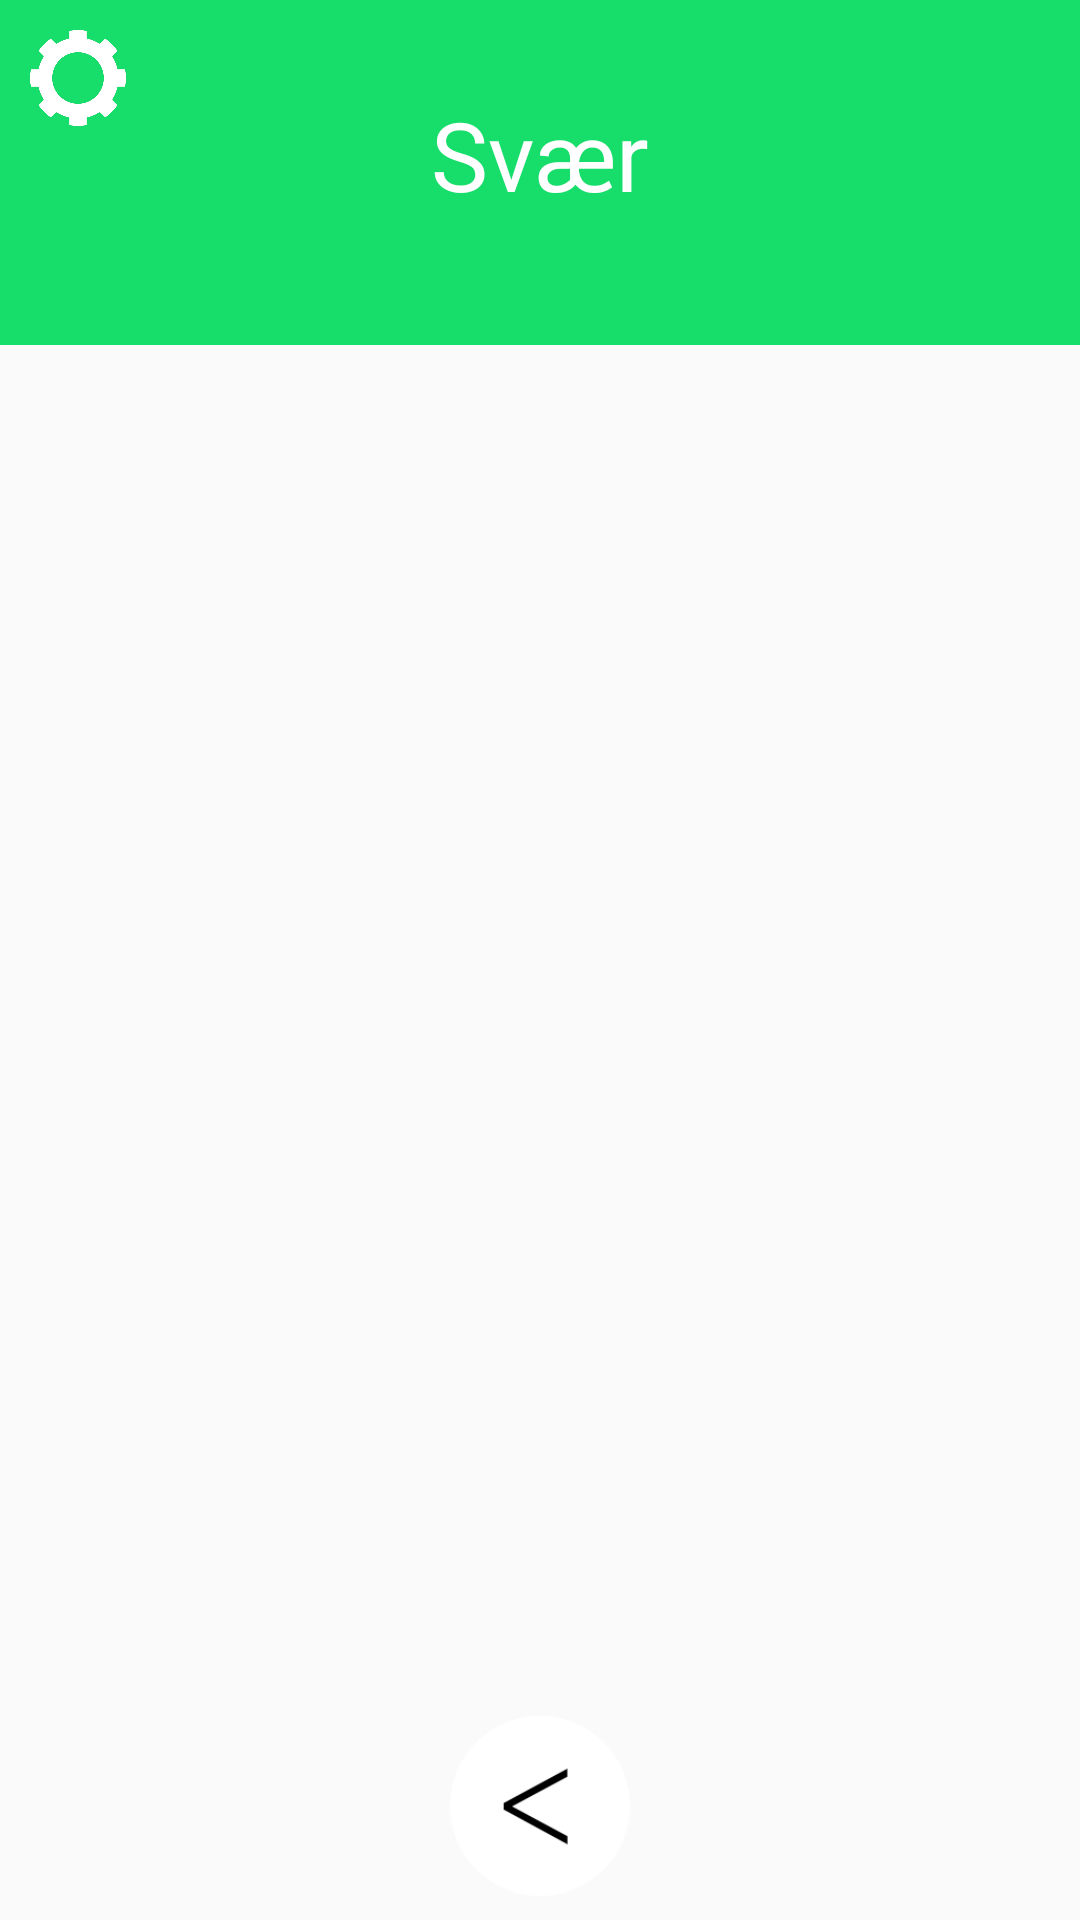

Reconstruct the res/layout file that produces this screen, plus the resources it refers to.
<!-- AndroidManifest.xml: application theme Theme.AppCompat.Light.NoActionBar -->
<!-- res/layout/activity_hard_hs.xml -->
<?xml version="1.0" encoding="utf-8"?>
<android.support.constraint.ConstraintLayout xmlns:android="http://schemas.android.com/apk/res/android"
    xmlns:app="http://schemas.android.com/apk/res-auto"
    xmlns:tools="http://schemas.android.com/tools"
    android:layout_width="match_parent"
    android:layout_height="match_parent"
    android:background="#fafafa"
    tools:context=".Activities.HardHsActivity">

    <Button
        android:id="@+id/optionsBtn"
        android:layout_width="32dp"
        android:layout_height="32dp"
        android:layout_marginStart="10dp"
        android:layout_marginTop="10dp"
        android:background="@drawable/cockwheelbtn"
        app:layout_constraintStart_toStartOf="parent"
        app:layout_constraintTop_toTopOf="parent" />

    <ImageView
        android:id="@+id/greenRectangle_imageView"
        android:layout_width="0dp"
        android:layout_height="115dp"
        app:layout_constraintEnd_toEndOf="parent"
        app:layout_constraintStart_toStartOf="parent"
        app:srcCompat="@drawable/game_rectangle"
        tools:layout_editor_absoluteY="0dp" />

    <TextView
        android:id="@+id/hardTxt_textView"
        android:layout_width="wrap_content"
        android:layout_height="wrap_content"
        android:layout_marginEnd="8dp"
        android:layout_marginStart="8dp"
        android:layout_marginTop="30dp"
        android:contentDescription="Svær"
        android:text="@string/Svær"
        android:textColor="#FFF"
        android:textSize="32sp"
        app:layout_constraintEnd_toEndOf="parent"
        app:layout_constraintStart_toStartOf="parent"
        app:layout_constraintTop_toTopOf="parent" />

    <ListView
        android:id="@+id/scoreList_dynamic"
        android:layout_width="wrap_content"
        android:layout_height="0dp"
        android:layout_marginBottom="12dp"
        android:layout_marginEnd="8dp"
        android:layout_marginStart="8dp"
        android:layout_marginTop="8dp"
        app:layout_constraintBottom_toTopOf="@+id/returnBtn"
        app:layout_constraintEnd_toEndOf="parent"
        app:layout_constraintHorizontal_bias="0.0"
        app:layout_constraintStart_toStartOf="parent"
        app:layout_constraintTop_toBottomOf="@+id/greenRectangle_imageView"
        app:layout_constraintVertical_bias="0.100000024" />

    <Button
        android:id="@+id/returnBtn"
        android:layout_width="60dp"
        android:layout_height="60dp"
        android:layout_marginBottom="8dp"
        android:layout_marginEnd="8dp"
        android:layout_marginStart="8dp"
        android:background="@drawable/returnbutton"
        app:layout_constraintBottom_toBottomOf="parent"
        app:layout_constraintEnd_toEndOf="parent"
        app:layout_constraintStart_toStartOf="parent" />

</android.support.constraint.ConstraintLayout>
<!-- resources referenced by this layout -->
<resources>
  <!-- drawable cockwheelbtn: png bitmap (drawable, 20019 bytes) -->
  <!-- drawable game_rectangle (drawable) -->
  <?xml version="1.0" encoding="utf-8"?>
      <shape xmlns:android="http://schemas.android.com/apk/res/android"
          android:shape="rectangle" >
          <solid android:color="#17dd6a" />
      </shape>
  <!-- drawable returnbutton: png bitmap (drawable, 5059 bytes) -->
</resources>
